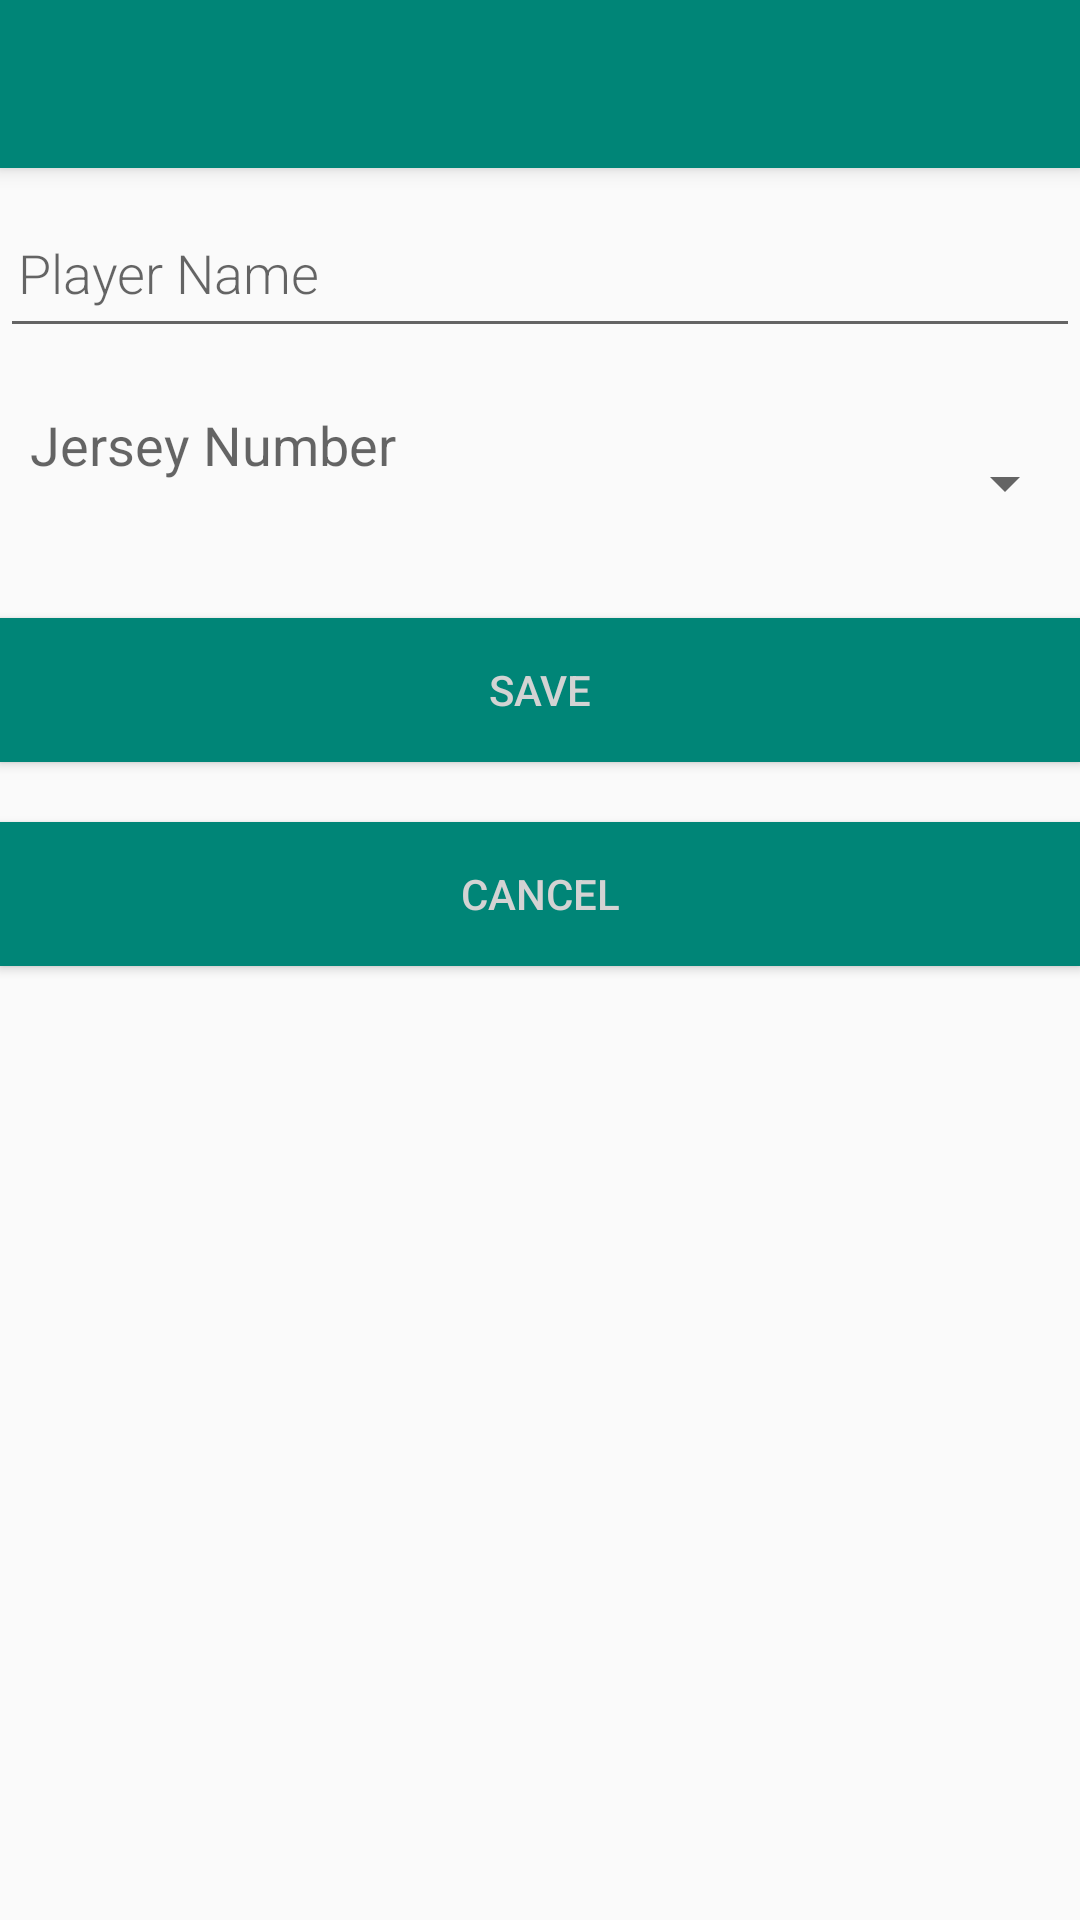

Produce the Android XML layout that renders to this screen, including the resource entries it uses.
<!-- AndroidManifest.xml: activity theme AppTheme.NoActionBar -->
<!-- res/layout/activity_edit_player.xml -->
<?xml version="1.0" encoding="utf-8"?>
<androidx.coordinatorlayout.widget.CoordinatorLayout xmlns:android="http://schemas.android.com/apk/res/android"
    xmlns:app="http://schemas.android.com/apk/res-auto"
    xmlns:tools="http://schemas.android.com/tools"
    android:layout_width="match_parent"
    android:layout_height="match_parent"
    tools:context=".EditPlayerActivity">

    <com.google.android.material.appbar.AppBarLayout
        android:layout_width="match_parent"
        android:layout_height="wrap_content"
        android:theme="@style/AppTheme.AppBarOverlay">

        <androidx.appcompat.widget.Toolbar
            android:id="@+id/toolbar"
            android:layout_width="match_parent"
            android:layout_height="?attr/actionBarSize"
            android:background="?attr/colorPrimary"
            app:popupTheme="@style/AppTheme.PopupOverlay" />

    </com.google.android.material.appbar.AppBarLayout>

    <RelativeLayout xmlns:app="http://schemas.android.com/apk/res-auto"
        xmlns:tools="http://schemas.android.com/tools"
        xmlns:android="http://schemas.android.com/apk/res/android"
        android:layout_width="match_parent"
        android:layout_height="match_parent"
        android:orientation="vertical" android:layout_marginTop="10dp">

        <EditText
            android:id="@+id/edit_player_name"
            android:layout_width="match_parent"
            android:layout_height="@dimen/player_edit_height"
            android:layout_alignParentStart="true"
            android:layout_alignParentLeft="true"
            android:layout_marginTop="?attr/actionBarSize"
            android:fontFamily="sans-serif-light"
            android:hint="@string/hint_player_name"
            android:inputType="textAutoComplete"
            android:padding="@dimen/small_padding"
            android:textSize="18sp" />

        <TextView
            android:id="@+id/edit_player_jersey_number"
            android:layout_width="140dp"
            android:layout_height="@dimen/player_edit_height"
            android:layout_below="@id/edit_player_name"
            android:layout_marginLeft="10dp"
            android:layout_marginTop="20dp"
            android:hint="@string/hint_jersey_number"
            android:inputType="number"
            android:textSize="18sp" />

        <Spinner
            android:id="@+id/edit_player_spinner_position"
            android:layout_width="150dp"
            android:layout_height="@dimen/player_edit_height"
            android:layout_alignStart="@+id/edit_player_jersey_number"
            android:layout_alignLeft="@+id/edit_player_jersey_number"
            android:layout_alignTop="@id/edit_player_jersey_number"
            android:layout_marginStart="199dp"
            android:layout_marginLeft="199dp" />

        <Button
            android:id="@+id/edit_player_btn_save"
            android:layout_width="match_parent"
            android:layout_height="wrap_content"
            android:background="@color/colorPrimary"
            android:onClick="onEditPlayerSaveTeamClick"
            android:text="@string/button_save"
            android:textColor="@color/buttonLabel"
            android:layout_marginTop="20dp"
            android:layout_marginBottom="20dp"
            android:layout_below="@id/edit_player_jersey_number"/>

        <Button
            android:id="@+id/edit_player_btn_cancel"
            android:layout_width="match_parent"
            android:layout_height="wrap_content"
            android:background="@color/colorPrimary"
            android:onClick="onEditPlayerCancelClick"
            android:text="@string/cancel"
            android:textColor="@color/buttonLabel"
            android:layout_below="@id/edit_player_btn_save"/>
    </RelativeLayout>


</androidx.coordinatorlayout.widget.CoordinatorLayout>
<!-- resources referenced by this layout -->
<resources>
  <color name="buttonLabel">#d3d3d3</color>
  <color name="colorPrimary">#008577</color>
  <dimen name="player_edit_height">50dp</dimen>
  <dimen name="small_padding">6dp</dimen>
  <string name="button_save">Save</string>
  <string name="cancel">Cancel</string>
  <string name="hint_jersey_number">Jersey Number</string>
  <string name="hint_player_name">Player Name</string>
  <style name="AppTheme.AppBarOverlay" parent="ThemeOverlay.AppCompat.Dark.ActionBar" />
  <style name="AppTheme.PopupOverlay" parent="ThemeOverlay.AppCompat.Light" />
  <style name="AppTheme.NoActionBar">
          <item name="windowActionBar">false</item>
          <item name="windowNoTitle">true</item>
      </style>
</resources>
